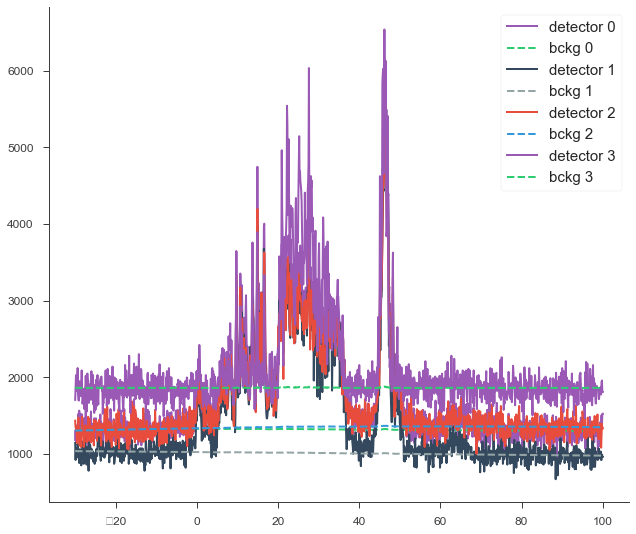

The data file committed next to this chart (first rows):
, tau_n1, n1, n1_bckg, tau_n2, n2, n2_bckg, tau_n5, n5, n5_bckg, tau_b0, b0, b0_bckg
0, -30.0, 1183, 1333, -30.0, 1143, 1038, -30.0, 1434, 1306, -30.0, 1706, 1861
1, -29.9, 1314, 1334, -29.9, 921.9, 1037, -29.9, 1344, 1306, -29.9, 1859, 1863
2, -29.8, 1163, 1333, -29.8, 1073, 1038, -29.8, 1334, 1305, -29.8, 2029, 1863
3, -29.7, 1223, 1333, -29.7, 1022, 1037, -29.7, 1354, 1306, -29.7, 1918, 1863
4, -29.6, 1374, 1334, -29.6, 952.3, 1037, -29.6, 1193, 1306, -29.6, 1827, 1862
5, -29.5, 1243, 1333, -29.5, 1012, 1037, -29.5, 1143, 1305, -29.5, 1818, 1863
6, -29.4, 1224, 1334, -29.4, 1133, 1037, -29.4, 1294, 1306, -29.4, 2121, 1864
7, -29.3, 1173, 1333, -29.3, 1103, 1037, -29.3, 1394, 1306, -29.3, 1777, 1862
8, -29.2, 1525, 1334, -29.2, 982.2, 1037, -29.2, 1475, 1307, -29.2, 1707, 1862
9, -29.1, 1405, 1334, -29.1, 1022, 1037, -29.1, 1324, 1306, -29.1, 1696, 1862
10, -29.0, 1566, 1334, -29.0, 881.8, 1037, -29.0, 1334, 1306, -29.0, 1767, 1862
11, -28.9, 1274, 1334, -28.9, 992.4, 1037, -28.9, 1113, 1306, -28.9, 1949, 1863
12, -28.8, 1324, 1334, -28.8, 1063, 1037, -28.8, 1273, 1306, -28.8, 1899, 1863
13, -28.7, 1525, 1334, -28.7, 1023, 1037, -28.7, 1193, 1306, -28.7, 1918, 1862
14, -28.6, 1455, 1334, -28.6, 1002, 1037, -28.6, 1092, 1306, -28.6, 1757, 1862
15, -28.5, 1264, 1334, -28.5, 851.8, 1036, -28.5, 1303, 1307, -28.5, 1868, 1862
16, -28.4, 1475, 1334, -28.4, 992.3, 1037, -28.4, 1314, 1307, -28.4, 2090, 1864
17, -28.3, 1516, 1335, -28.3, 1073, 1037, -28.3, 1485, 1308, -28.3, 1898, 1862
18, -28.2, 1253, 1333, -28.2, 1123, 1037, -28.2, 1424, 1308, -28.2, 1656, 1862
19, -28.1, 1414, 1334, -28.1, 1163, 1037, -28.1, 1303, 1307, -28.1, 1697, 1862
20, -28.0, 1374, 1333, -28.0, 1043, 1037, -28.0, 1223, 1307, -28.0, 1797, 1862
21, -27.9, 1264, 1334, -27.9, 871.7, 1036, -27.9, 1093, 1307, -27.9, 1848, 1862
22, -27.8, 1465, 1334, -27.8, 901.8, 1036, -27.8, 1233, 1308, -27.8, 1717, 1862
23, -27.7, 1344, 1334, -27.7, 1053, 1037, -27.7, 1243, 1308, -27.7, 1586, 1861
24, -27.6, 1063, 1333, -27.6, 992.2, 1036, -27.6, 1254, 1308, -27.6, 1858, 1862
25, -27.5, 1263, 1333, -27.5, 1263, 1037, -27.5, 1374, 1308, -27.5, 1877, 1862
26, -27.4, 1676, 1334, -27.4, 942.2, 1036, -27.4, 1324, 1308, -27.4, 2020, 1864
27, -27.3, 1284, 1333, -27.3, 972, 1036, -27.3, 1354, 1309, -27.3, 1888, 1863
28, -27.2, 1445, 1334, -27.2, 861.6, 1036, -27.2, 1153, 1308, -27.2, 1737, 1862
29, -27.1, 1264, 1333, -27.1, 1093, 1036, -27.1, 1273, 1308, -27.1, 1555, 1861
30, -27.0, 1283, 1333, -27.0, 992.2, 1036, -27.0, 1324, 1309, -27.0, 2050, 1864
31, -26.9, 1264, 1333, -26.9, 942.3, 1036, -26.9, 1274, 1309, -26.9, 1898, 1863
32, -26.8, 1033, 1333, -26.8, 992.1, 1036, -26.8, 1485, 1310, -26.8, 1959, 1863
33, -26.7, 1203, 1333, -26.7, 781.4, 1035, -26.7, 1354, 1309, -26.7, 1807, 1862
34, -26.6, 1203, 1333, -26.6, 1153, 1036, -26.6, 1173, 1309, -26.6, 1667, 1862
35, -26.5, 1173, 1333, -26.5, 1143, 1036, -26.5, 1455, 1310, -26.5, 1857, 1862
36, -26.4, 1354, 1333, -26.4, 1103, 1036, -26.4, 1344, 1309, -26.4, 1908, 1863
37, -26.3, 1334, 1333, -26.3, 1113, 1036, -26.3, 1334, 1310, -26.3, 1858, 1862
38, -26.2, 1435, 1334, -26.2, 1072, 1036, -26.2, 1213, 1309, -26.2, 1838, 1863
39, -26.1, 1555, 1334, -26.1, 1012, 1035, -26.1, 1153, 1309, -26.1, 1707, 1862
40, -26.0, 1203, 1332, -26.0, 941.9, 1035, -26.0, 1163, 1309, -26.0, 2080, 1863
41, -25.9, 1384, 1333, -25.9, 1063, 1036, -25.9, 1223, 1310, -25.9, 1788, 1863
42, -25.8, 1193, 1333, -25.8, 1043, 1036, -25.8, 1364, 1310, -25.8, 1979, 1863
43, -25.7, 1344, 1333, -25.7, 1032, 1035, -25.7, 1273, 1310, -25.7, 2008, 1862
44, -25.6, 1395, 1333, -25.6, 901.8, 1035, -25.6, 1213, 1310, -25.6, 2030, 1864
45, -25.5, 1254, 1333, -25.5, 1023, 1036, -25.5, 1203, 1310, -25.5, 1646, 1861
46, -25.4, 1274, 1333, -25.4, 992.2, 1035, -25.4, 1113, 1310, -25.4, 1888, 1863
47, -25.3, 1465, 1334, -25.3, 982.3, 1035, -25.3, 1445, 1311, -25.3, 1536, 1862
48, -25.2, 1234, 1333, -25.2, 871.6, 1035, -25.2, 1404, 1311, -25.2, 1898, 1863
49, -25.1, 1204, 1333, -25.1, 932.3, 1035, -25.1, 1344, 1311, -25.1, 1858, 1863
50, -25.0, 1374, 1333, -25.0, 901.8, 1035, -25.0, 1434, 1311, -25.0, 1575, 1861
51, -24.9, 1465, 1333, -24.9, 941.8, 1035, -24.9, 1394, 1311, -24.9, 1727, 1862
52, -24.8, 1314, 1333, -24.8, 1062, 1035, -24.8, 1425, 1312, -24.8, 1969, 1863
53, -24.7, 1234, 1333, -24.7, 992.4, 1035, -24.7, 1334, 1311, -24.7, 1626, 1861
54, -24.6, 1324, 1333, -24.6, 972, 1035, -24.6, 1173, 1311, -24.6, 1928, 1862
55, -24.5, 1354, 1332, -24.5, 1093, 1035, -24.5, 1304, 1312, -24.5, 2029, 1863
56, -24.4, 1364, 1333, -24.4, 1274, 1035, -24.4, 1394, 1312, -24.4, 1717, 1863
57, -24.3, 1273, 1332, -24.3, 1103, 1035, -24.3, 1404, 1312, -24.3, 1646, 1862
58, -24.2, 1334, 1333, -24.2, 1173, 1035, -24.2, 1243, 1312, -24.2, 1938, 1862
59, -24.1, 1253, 1332, -24.1, 1303, 1035, -24.1, 1444, 1312, -24.1, 1868, 1862
... 1,241 more rows
